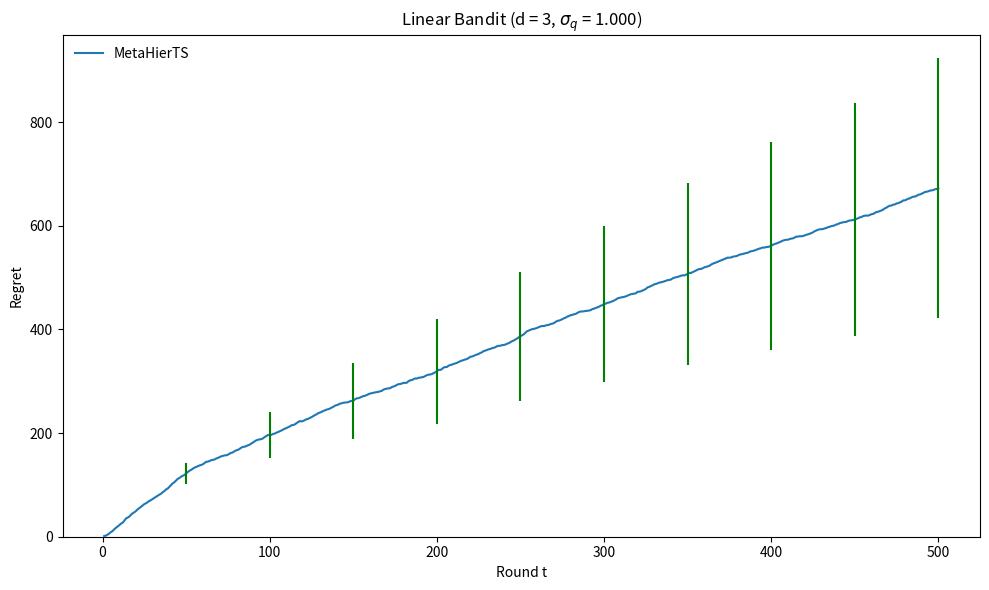

Write Python code to recreate this figure.
# Implement Hierarchical Thompson Sampling

# from thompson_sampling import Bandit


import random as rand
import numpy as np
import matplotlib.pyplot as plt


class LinBandit(object):
    """Linear bandit."""

    def __init__(self, X, theta, noise="normal", sigma=0.5):
        self.X = np.copy(X)
        self.K = self.X.shape[0]  # number of arms/actions
        self.d = self.X.shape[1]  # dimension of the context
        self.theta = np.copy(theta)  # true parameter
        self.noise = noise
        if self.noise == "normal":
            self.sigma = sigma
        self.mu = self.X.dot(self.theta)
        self.best_arm = np.argmax(self.mu)
        # ipdb.set_trace()
        self.randomize()

    def randomize(self):
        # generate random rewards
        if self.noise == "normal":
            self.rt = self.mu + self.sigma * np.random.randn(self.K)
        elif self.noise == "bernoulli":
            self.rt = (np.random.rand(self.K) < self.mu).astype(float)
        elif self.noise == "beta":
            self.rt = np.random.beta(4 * self.mu, 4 * (1 - self.mu))

    def reward(self, arm):
        # instantaneous reward of the arm
        return self.rt[arm]

    def regret(self, arm):
        # instantaneous regret of the arm
        return self.rt[self.best_arm] - self.rt[arm]

    def pregret(self, arm):
        # expected regret of the arm
        return self.mu[self.best_arm] - self.mu[arm]

    def print(self):
        if self.noise == "normal":
            return "Linear bandit: %d dimensions, %d arms" % \
                (self.d, self.K)
        elif self.noise == "bernoulli":
            return "Bernoulli linear bandit: %d dimensions, %d arms" % \
                (self.d, self.K)
        elif self.noise == "beta":
            return "Beta linear bandit: %d dimensions, %d arms" % \
                (self.d, self.K)


class MetaHierLinTSAgent(object):
    def __init__(self, num_tasks, K, d, params):
        # meta data is numpy array with dimensions (num_tasks, d)
        self.meta_data = params["metadata"]
        self.num_tasks = num_tasks
        self.K = K
        self.d = d
        self.mu_q = np.zeros(self.d)
        self.mu_bar = np.zeros(self.d)
        self.mu_hat = np.zeros((self.num_tasks, self.d))
        self.mu_tilde = np.zeros((self.num_tasks, self.d))
        self.Sigma_q = np.eye(self.d)
        self.sigma0 = 1.0
        self.sigma = 0.5
        self.Sigma_hat = np.zeros((self.num_tasks, self.d, self.d))
        self.Sigma_bar = np.zeros((self.d, self.d))
        self.crs = 1.0  # confidence region scaling
        self.sim_mat = np.zeros((self.num_tasks, self.num_tasks))
        self.task_action_visit = np.zeros((self.num_tasks, self.K))
        self.reward_actions = np.zeros((self.num_tasks, self.K))
        self.R = np.zeros((self.d, self.num_tasks))
        for attr, val in params.items():
            setattr(self, attr, val)

        if not hasattr(self, "Sigma0"):
            self.Sigma0 = np.square(self.sigma0) * np.eye(self.d)

        # hyper-posterior
        self.Sigma_tildes = np.tile(self.Sigma_q, (self.num_tasks, 1, 1))
        self.M = np.ones((self.d, self.num_tasks))/self.num_tasks
        self.gammastar = np.random.normal(self.mu_q, self.Sigma_q)
        # sufficient statistics used in posterior update
        # outer product of features of taken actions in each task
        self.Grams = (np.zeros((self.num_tasks, self.d, self.d)) +
                      1e-6 * np.eye(self.d)[np.newaxis, ...])

        # sum of features of taken actions in each task weighted by rewards
        self.Bs = np.zeros((self.num_tasks, self.d))
        # sum of features of taken actions in each task weighted by rewards
        self.counts = np.zeros(self.num_tasks)

        # Creates the symmetric positive definite matrix Sigma A
        def create_sym_def_pos_mat(size):
            n = size  # size of the matrix
            A = np.random.rand(n, n)  # create random matrix
            A_symm = 0.5 * (A + A.T)  # make matrix symmetric
            eigenvalues = np.linalg.eigvals(A_symm)  # compute eigenvalues
            while not all(e > 0 for e in eigenvalues):
                # if any eigenvalue is not positive, perturb the matrix until it is
                perturbation = abs(np.min(eigenvalues)) + 1e-6
                A_symm += perturbation * np.eye(n)
                eigenvalues = np.linalg.eigvals(A_symm)

            # print("Random symmetric positive definite matrix:")
            # print(A_symm)
            return A_symm
        self.SigmaA = create_sym_def_pos_mat(self.d)

    def create_similarity(self):
        for i in range(self.num_tasks):
            for j in range(self.num_tasks):
                self.sim_mat[i][j] = np.exp(-0.5 *
                                            np.linalg.norm(
                                                self.meta_data[i] - self.meta_data[j])
                                            )

    def update(self, t, tasks, xs, arms, rs):
        # TODO: update hyper-posterior and posterior
        '''        #alg_params = {
                    "mu_q": np.copy(mu_q),
                    "Sigma_q": np.copy(Sigma_q),
                    "Sigma0": np.copy(Sigma_0),
                    "sigma": sigma,
                    "metadata": np.array(meta_data_list),
                }
                alg = MetaHierLinTSAgent(
                    num_tasks, K, d, alg_params)
        '''

        ###### G and B Update ######
        # Copying from HierTS, but only relevant parts
        # TODO: pull each arm from each task at least once before updating
        for s, x, arm, r in zip(tasks, xs, arms, rs):
            x_a = x[arm]
            self.Grams[s] += np.outer(x[arm], x[arm]) / np.square(self.sigma)
            # print('Did it go here yet?')
            self.Bs[s] += x[arm] * r / np.square(self.sigma)
            self.counts[s] += 1

        ###### MU AND SIGMA BAR ######
        sum_sigma_bar = 0
        sum_mu_bar = 0
        for s in range(self.num_tasks):
            z = np.linalg.pinv(self.Sigma0 + np.linalg.inv(self.Grams[s]))
            # print(self.Bs.shape, np.linalg.inv(self.Grams[s]).shape, self.sim_mat.shape)
            y = z * np.linalg.pinv(self.Grams[s]) @ self.Bs[s]
            sum_sigma_bar += z
            sum_mu_bar += y
        # inverse was missing?
        self.Sigma_bar = np.linalg.pinv(
            np.linalg.pinv(self.Sigma_q) + sum_sigma_bar)
        self.mu_bar = self.Sigma_bar @ (np.linalg.pinv(self.Sigma_q)@self.mu_q
                                        + sum_mu_bar)

        ###### SIGMA HAT ######
        sum_sigma_hat = 0
        for s in tasks:
            for ss in range(self.num_tasks):
                # print(self.Grams[ss].shape, self.Bs[ss].shape)
                # import ipdb
                # ipdb.set_trace()
                self.R[:, s] = np.linalg.pinv(self.Sigma0 + np.linalg.pinv(self.Grams[ss])
                                              ) @ np.linalg.pinv(self.Grams[ss]) @ (self.Bs[ss])
                # print( np.linalg.inv(self.Grams[ss]).shape) #(self.sim_mat[s][ss]**-2).shape )
                sum_sigma_hat += np.linalg.pinv(self.Sigma0 +
                                                np.linalg.pinv(self.Grams[ss])).dot(self.sim_mat[s][ss]**-2)
            self.Sigma_hat[s] = np.linalg.inv(
                np.linalg.pinv(self.SigmaA) + sum_sigma_hat)
            # print(self.M[tasks].shape,self.Sigma_hat[tasks].dot(np.linalg.inv(self.Sigma0).dot(self.M) + self.R).shape)
            print("M matrix:", self.M)
            self.M = self.Sigma_hat[s].dot(
                np.linalg.pinv(self.Sigma0).dot(self.M) + self.R)
            self.mu_hat[s] = self.M.dot(self.sim_mat[s])

        ###### MU AND SIGMA TILDE ######

    def get_arm(self, t, tasks, xs):
        # xs is a list of feature vectors of shape (num_tasks_per_round, K, d)
        # xs[s] is a feature vector of shape (K, d) which is th
        # feature vector of the K actions for s-th task

        # if there are 5 tasks and 3 arms per task
        # tasks[0] = 1
        # xs[0] = [[d-dimensional vector], [d-dimensional vector], [d-dimensional vector]]
        # len(tasks) == len(xs)

        arms = []
        # sample gamma from posterior Q
        # import ipdb
        # ipdb.set_trace()
        gamma = np.random.multivariate_normal(self.mu_bar, self.Sigma_bar)
        # import ipdb
        # ipdb.set_trace()
        for s, x in zip(tasks, xs):
            # sample mu_s from posterior P
            mu_s = np.random.multivariate_normal(
                self.mu_hat[s], self.Sigma_hat[s])
            # import ipdb
            # ipdb.set_trace()
            # sample theta from posterior for thetas
            mu_prime = self.lamda * gamma + mu_s*(1-self.lamda)
            self.Sigma_tildes[s] = np.linalg.pinv(
                np.linalg.pinv(self.Sigma0) + self.Grams[s])

            self.mu_tilde[s] = self.Sigma_tildes[s] @ (
                np.linalg.pinv(self.Sigma0)@mu_prime + self.Bs[s])

            theta_s = np.random.multivariate_normal(
                self.mu_tilde[s], self.Sigma_tildes[s])
            # posterior sampling
            mu = x.dot(theta_s)
            # Choose the arm with the highest posterior mean
            arms.append(np.argmax(mu))
        return arms, gamma


if __name__ == "__main__":
    alg_spec = ("MetaHierTS", "green", "-")
    num_runs = 10
    num_tasks = 5
    num_tasks_per_round = 2
    n = 200 * num_tasks // num_tasks_per_round

    step = np.arange(1, n + 1)
    sube = (step.size // 10) * np.arange(1, 11) - 1

    for d in [3]:
        K = 5 * d
        for sigma_q_scale in [1.0]:
            # meta-prior parameters
            mu_q = np.zeros(d)
            # prior parameters
            sigma_0 = 0.1
            # reward noise
            sigma = 1

            Sigma_q = np.square(sigma_q_scale) * np.eye(d)
            Sigma_0 = np.square(sigma_0) * np.eye(d)

            plt.figure(figsize=(10, 6))

            # for alg_spec in alg_specs:
            regret = np.zeros((n, num_runs))

            for run in range(num_runs):
                # true hyper-prior
                # TODO: sample multiple mu_stars for a cluster of tasks

                num_clusters = 3
                mu_stars = np.zeros((num_clusters, d))
                # Get our mu_stars
                for i in range(num_clusters):
                    mu_stars[i] = mu_q + sigma_q_scale * np.random.randn(d)
                envs = []
                meta_data_list = []
                for _ in range(num_tasks):
                    # sample problem instance from N(\mu_*, \sigma_0^2 I_d)
                    # randomly assign a task to a cluster
                    mu_star = np.random.choice(mu_stars.flatten(), size=d)
                    theta = mu_star + sigma_0 * np.random.randn(d)
                    # theta = mu_star
                    # TODO: generate meta-data = theta + noise, noise is 100 times smaller than the variance of theta
                    meta_data = theta + (sigma_0/100) * np.random.randn(d)
                    # meta_data = theta
                    meta_data_list.append(meta_data)

                    # sample arms from a unit ball
                    X = np.random.randn(K, d)
                    X /= np.linalg.norm(X, axis=-1)[:, np.newaxis]
                    envs.append(LinBandit(X, theta, sigma=sigma))

                # TODO: see if this is the problem later
                # we took out the two lines below from outside the for loop
                alg_params = {
                    "mu_q": np.copy(mu_q),
                    "Sigma_q": np.copy(Sigma_q),
                    "Sigma0": np.copy(Sigma_0),
                    "sigma": sigma,
                    "metadata": np.array(meta_data_list),
                    "lamda": 0.1
                }

                alg = MetaHierLinTSAgent(num_tasks, K, d, alg_params)
                alg.create_similarity()

                for t in range(n):
                    tasks = np.random.randint(
                        0, num_tasks, size=num_tasks_per_round)

                    for s in tasks:
                        envs[s].randomize()

                    Xs = [envs[s].X for s in tasks]
                    arms, gamma = alg.get_arm(t, tasks, Xs)
                    rs = [envs[s].reward(arm)
                          for s, arm in zip(tasks, arms)]
                    alg.update(t, tasks, Xs, arms, rs)
                    regret[t, run] = np.sum(
                        [envs[s].regret(arm) for s, arm in zip(tasks, arms)])

            cum_regret = regret.cumsum(axis=0)
            plt.plot(step, cum_regret.mean(axis=1),
                     label=alg_spec[0])
            plt.errorbar(step[sube], cum_regret[sube, :].mean(axis=1),
                         cum_regret[sube, :].std(
                axis=1) / np.sqrt(cum_regret.shape[1]),
                fmt="none", ecolor=alg_spec[1])

            print("%s: %.1f +/- %.1f" % (alg_spec[0],
                                         cum_regret[-1, :].mean(),
                                         cum_regret[-1, :].std() / np.sqrt(cum_regret.shape[1])))

    plt.title(r"Linear Bandit (d = %d, $\sigma_q$ = %.3f)" %
              (d, sigma_q_scale))
    plt.xlabel("Round t")
    plt.xticks(np.arange(n + 1, step=100))
    plt.ylabel("Regret")
    plt.ylim(bottom=0)
    plt.legend(loc="upper left", frameon=False, prop={'size': 10})

    plt.tight_layout()
    plt.show()
